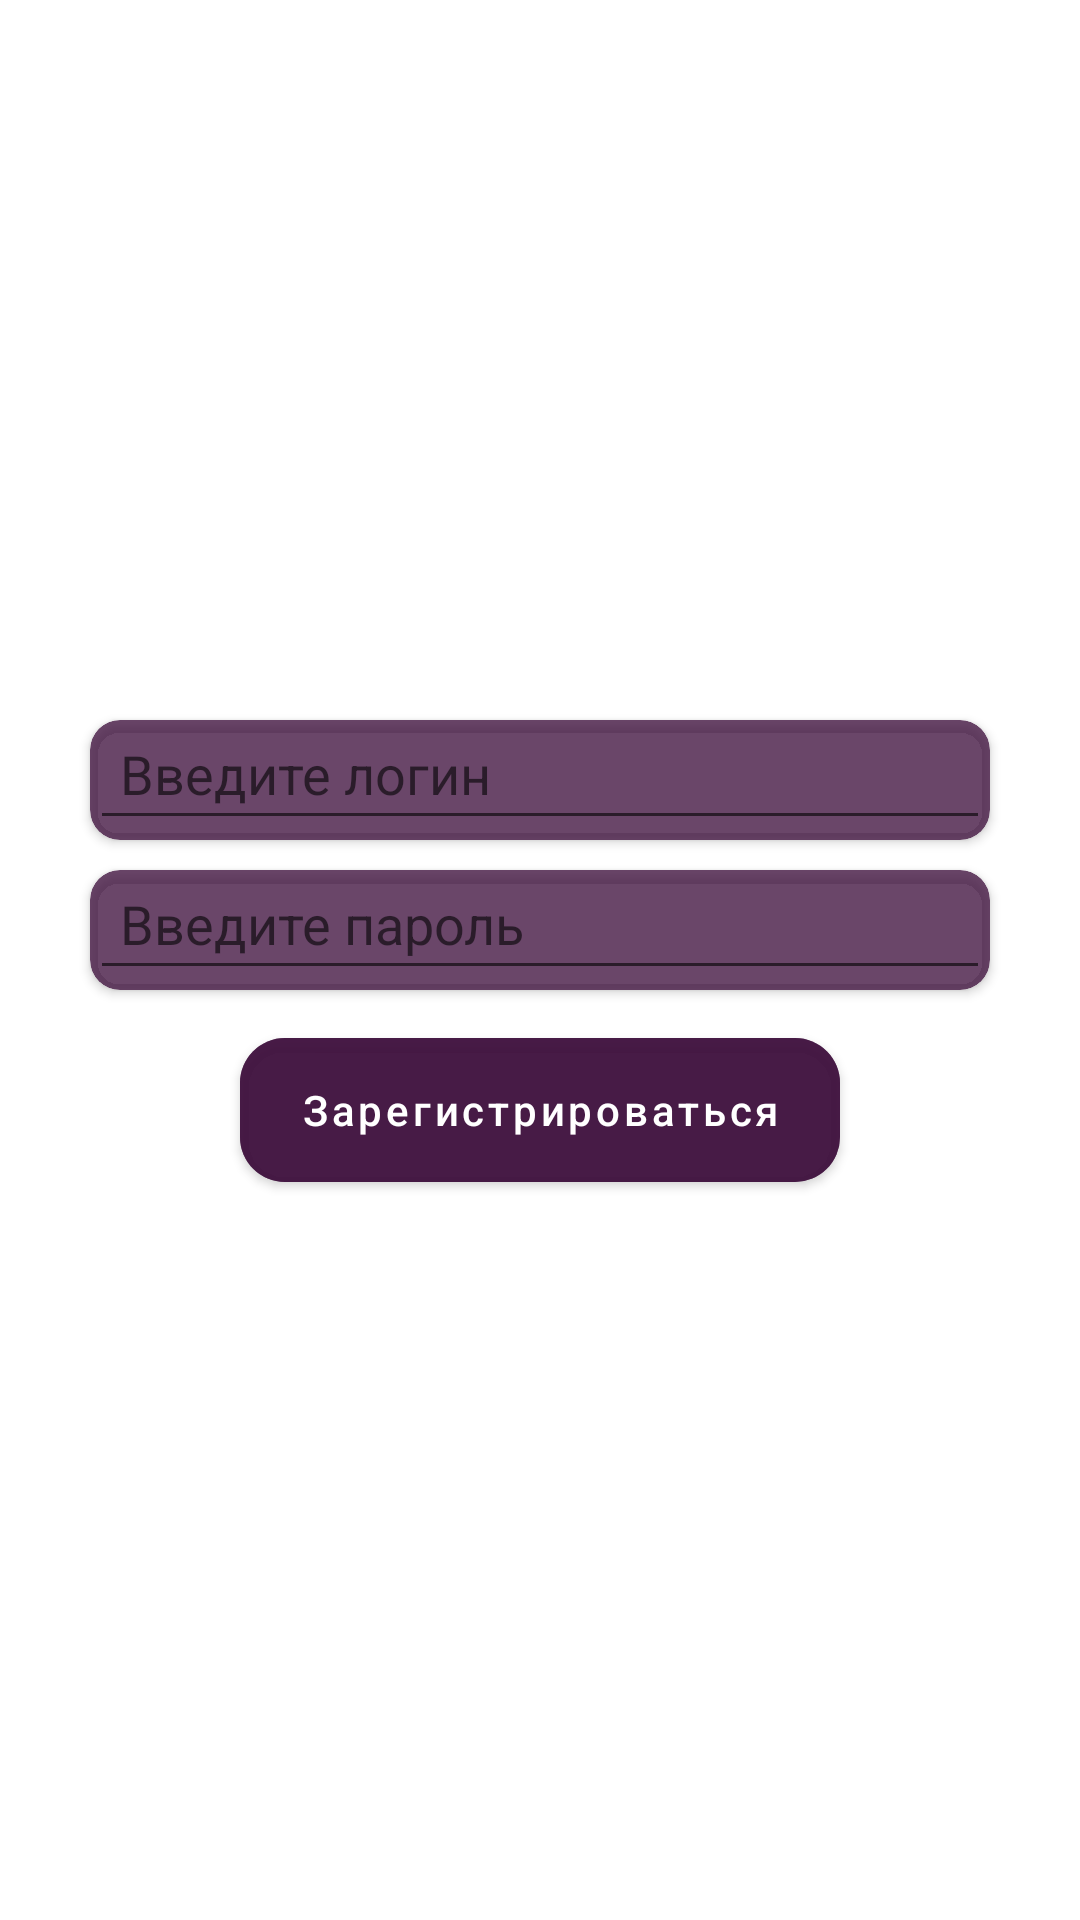

Produce the Android XML layout that renders to this screen, including the resource entries it uses.
<!-- AndroidManifest.xml: application theme Theme.AnimeApi -->
<!-- res/layout/fragment_sing_up.xml -->
<?xml version="1.0" encoding="utf-8"?>
<LinearLayout xmlns:android="http://schemas.android.com/apk/res/android"
    xmlns:tools="http://schemas.android.com/tools"
    android:layout_width="match_parent"
    android:layout_height="match_parent"
    xmlns:app="http://schemas.android.com/apk/res-auto"
    android:orientation="vertical"
    android:gravity="center"
    android:background="@drawable/img"
    tools:context="com.example.animeapi.ui.fragments.singup.SingUpFragment">

    <androidx.cardview.widget.CardView
        android:layout_width="300dp"
        android:layout_height="40dp"
        android:layout_marginBottom="10dp"
        android:backgroundTint="#C43E0F3D"
        app:cardCornerRadius="10dp">

        <EditText
            android:id="@+id/ed_login"
            android:layout_width="match_parent"
            android:layout_height="wrap_content"
            android:hint="Введите логин"
            android:textColor="@color/white"
            android:padding="10dp"/>

    </androidx.cardview.widget.CardView>

    <androidx.cardview.widget.CardView
        android:layout_width="300dp"
        android:layout_height="40dp"
        android:backgroundTint="#C43E0F3D"
        app:cardCornerRadius="10dp">

        <EditText
            android:id="@+id/ed_password"
            android:layout_width="match_parent"
            android:layout_height="wrap_content"
            android:hint="Введите пароль"
            android:textColor="@color/white"
            android:padding="10dp"/>

    </androidx.cardview.widget.CardView>

    <com.google.android.material.button.MaterialButton
        android:id="@+id/btn_sing_up"
        android:layout_width="200dp"
        android:layout_height="60dp"
        app:cornerRadius="15dp"
        android:layout_marginTop="10dp"
        android:textAllCaps="false"
        android:text="Зарегистрироваться"
        android:textColor="@color/white"
        android:backgroundTint="#C43E0F3D" />

</LinearLayout>
<!-- resources referenced by this layout -->
<resources>
  <style name="Theme.AnimeApi" parent="Theme.MaterialComponents.DayNight.DarkActionBar">
          
          <item name="colorPrimary">@color/purple_500</item>
          <item name="colorPrimaryVariant">@color/purple_700</item>
          <item name="colorOnPrimary">@color/white</item>
          
          <item name="colorSecondary">@color/teal_200</item>
          <item name="colorSecondaryVariant">@color/teal_700</item>
          <item name="colorOnSecondary">@color/black</item>
          
          <item name="android:statusBarColor">?attr/colorPrimaryVariant</item>
          
      </style>
  <!-- not gathered from this repository: default colours our renderer supplied (Android Studio template values) -->
  <color name="purple_500">#FF6200EE</color>
  <color name="purple_700">#FF3700B3</color>
  <color name="teal_200">#FF03DAC5</color>
  <color name="teal_700">#FF018786</color>
  <color name="black">#FF000000</color>
  <color name="white">#FFFFFFFF</color>
</resources>
